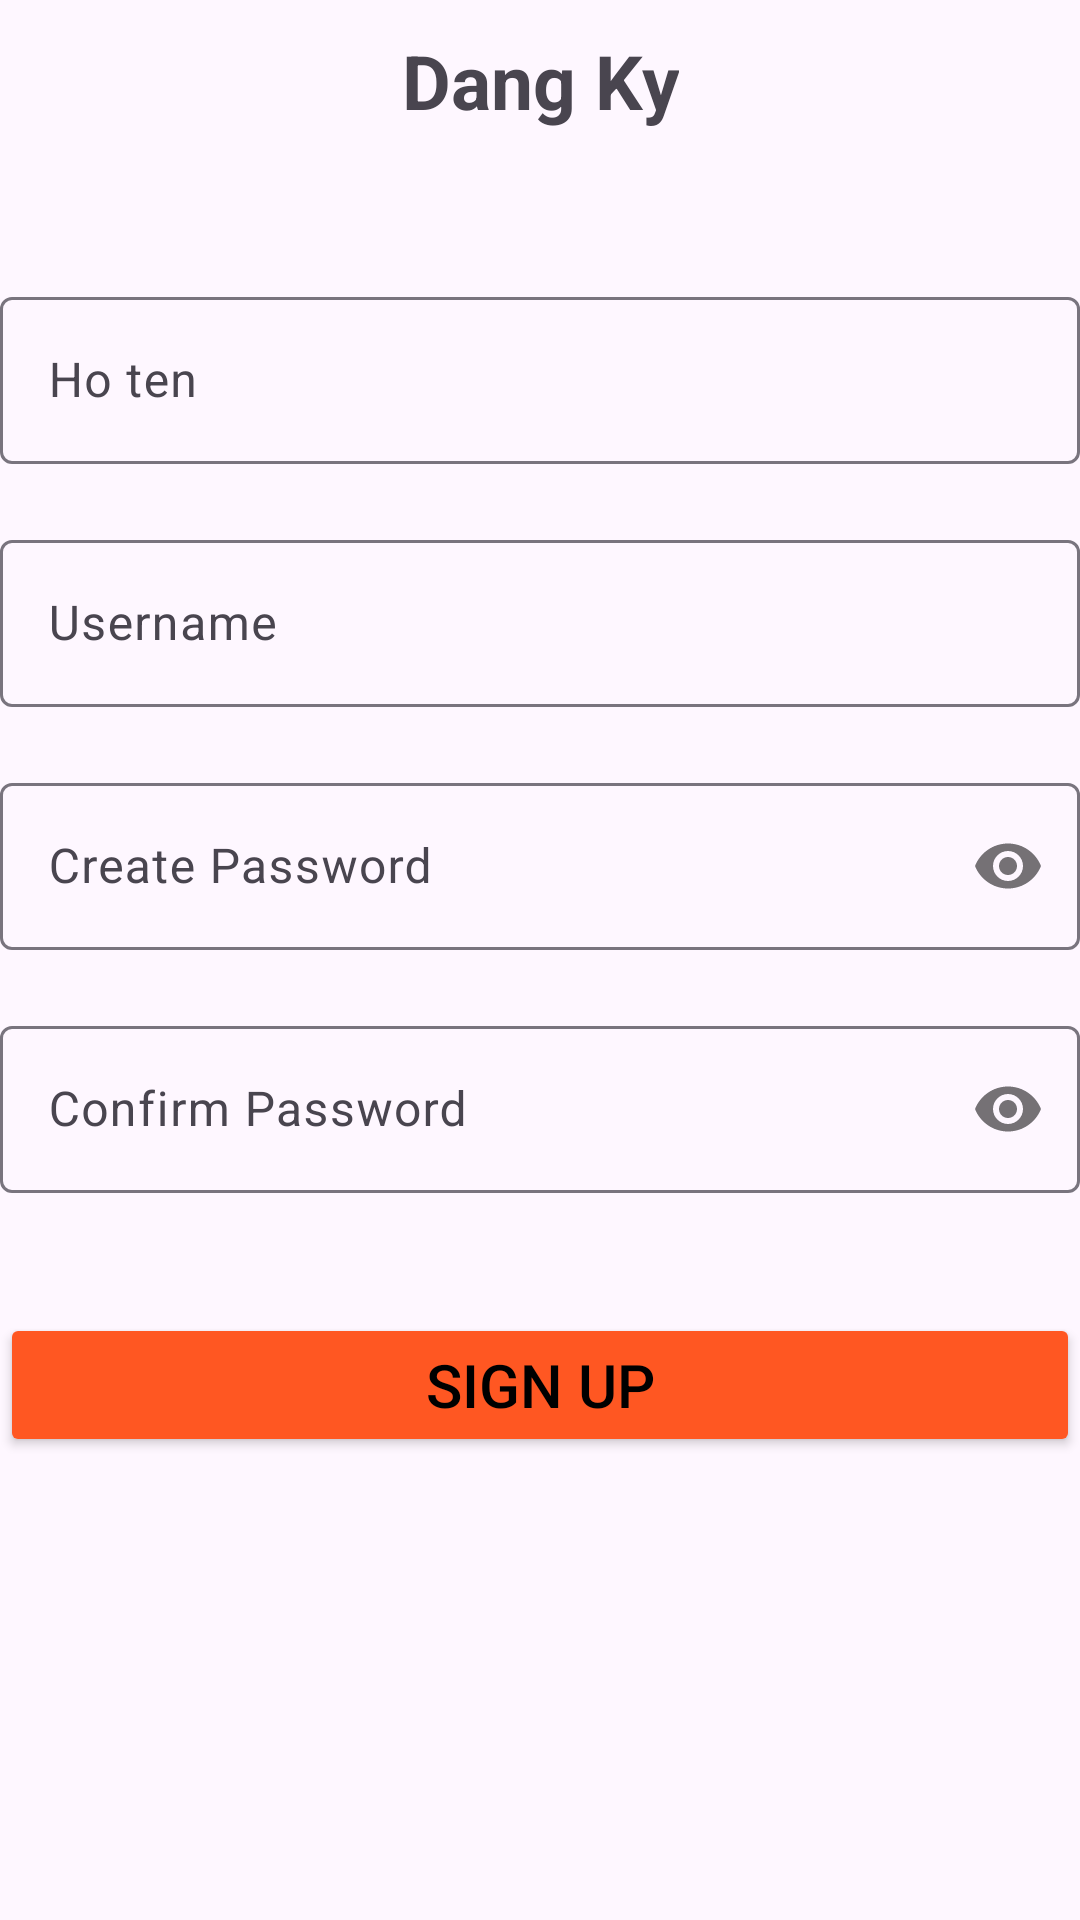

This screen was rendered from an Android layout file. Write that file and the resources it references.
<!-- AndroidManifest.xml: application theme Theme.Ass_Android_2 -->
<!-- res/layout/activity_dang_ky.xml -->
<?xml version="1.0" encoding="utf-8"?>
<LinearLayout xmlns:android="http://schemas.android.com/apk/res/android"
    xmlns:app="http://schemas.android.com/apk/res-auto"
    xmlns:tools="http://schemas.android.com/tools"
    android:layout_width="match_parent"
    android:layout_height="match_parent"
    android:orientation="vertical"
    android:layout_margin="15dp"
    tools:context=".DangKyActivity"
   >

    <TextView
        android:gravity="center"
        android:text="Dang Ky"
        android:textStyle="bold"
        android:textSize="25sp"
        android:layout_width="wrap_content"
        android:layout_height="wrap_content"
        android:layout_gravity="center"
        android:layout_marginTop="10dp"
        android:layout_marginBottom="50dp"/>

    <com.google.android.material.textfield.TextInputLayout
        android:layout_width="match_parent"
        android:layout_height="wrap_content"
        android:layout_marginBottom="20dp">
        <com.google.android.material.textfield.TextInputEditText
            android:id="@+id/edHoten"
            android:layout_width="match_parent"
            android:layout_height="wrap_content"
            android:hint="Ho ten"/>
    </com.google.android.material.textfield.TextInputLayout>

    <com.google.android.material.textfield.TextInputLayout
        android:layout_width="match_parent"
        android:layout_height="wrap_content"
        android:layout_marginBottom="20dp">
        <com.google.android.material.textfield.TextInputEditText
            android:id="@+id/edDangkyusername"
            android:layout_width="match_parent"
            android:layout_height="wrap_content"
            android:hint="Username"/>
    </com.google.android.material.textfield.TextInputLayout>

    <com.google.android.material.textfield.TextInputLayout
        android:layout_width="match_parent"
        android:layout_height="wrap_content"
        app:passwordToggleEnabled="true"
        android:layout_marginBottom="20dp">
        <com.google.android.material.textfield.TextInputEditText
            android:id="@+id/edDangkypassword"
            android:layout_width="match_parent"
            android:layout_height="wrap_content"
            android:hint="Create Password"
            android:inputType="textPassword"
            android:maxLines="1"/>
    </com.google.android.material.textfield.TextInputLayout>

    <com.google.android.material.textfield.TextInputLayout
        android:layout_width="match_parent"
        android:layout_height="wrap_content"
        app:passwordToggleEnabled="true"
        android:layout_marginBottom="20dp">
        <com.google.android.material.textfield.TextInputEditText
            android:id="@+id/edNhaplaipassword"
            android:layout_width="match_parent"
            android:layout_height="wrap_content"
            android:hint="Confirm Password"
            android:inputType="textPassword"
            android:maxLines="1"/>
    </com.google.android.material.textfield.TextInputLayout>

    <Button
        android:id="@+id/btnDangky"
        android:layout_width="match_parent"
        android:layout_height="wrap_content"
        android:text="Sign up"
        android:textColor="@color/black"
        android:textSize="20sp"
        android:layout_marginTop="20dp"
        android:backgroundTint="#FF5722"/>

</LinearLayout>
<!-- resources referenced by this layout -->
<resources>
  <style name="Theme.Ass_Android_2" parent="Base.Theme.Ass_Android_2" />
  <style name="Base.Theme.Ass_Android_2" parent="Theme.Material3.DayNight.NoActionBar">
          
          
      </style>
  <!-- not gathered from this repository: default colours our renderer supplied (Android Studio template values) -->
  <color name="black">#FF000000</color>
</resources>
